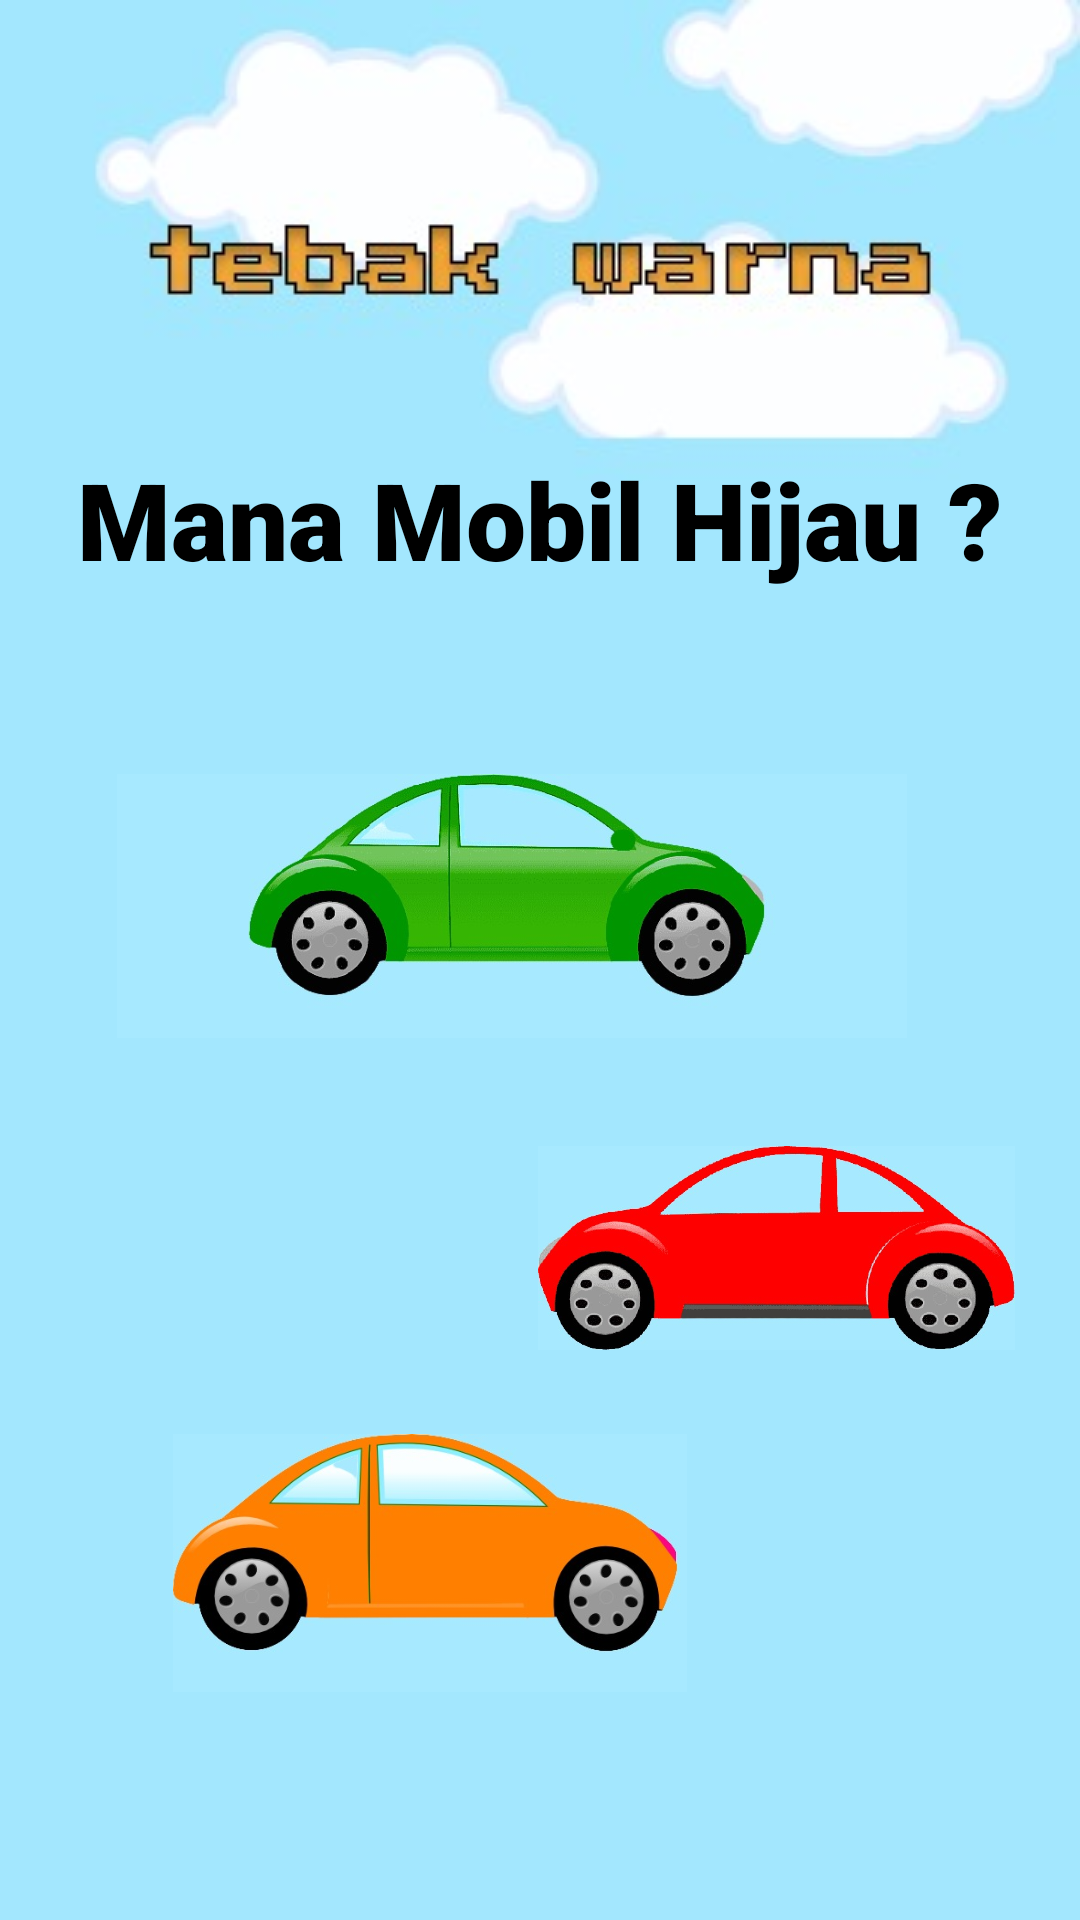

Produce the Android XML layout that renders to this screen, including the resource entries it uses.
<!-- AndroidManifest.xml: application theme Theme.BocaahPintar -->
<!-- res/layout/activity_main6.xml -->
<?xml version="1.0" encoding="utf-8"?>
<androidx.constraintlayout.widget.ConstraintLayout xmlns:android="http://schemas.android.com/apk/res/android"
    xmlns:app="http://schemas.android.com/apk/res-auto"
    xmlns:tools="http://schemas.android.com/tools"
    android:layout_width="match_parent"
    android:layout_height="match_parent"
    android:background="@drawable/tebakwarna"
    tools:context=".MainActivity6">

    <TextView
        android:id="@+id/textView4"
        android:layout_width="309dp"
        android:layout_height="53dp"
        android:layout_marginBottom="56dp"
        android:autoText="true"
        android:fontFamily="sans-serif-black"
        android:textColor="@color/black"
        android:text="Mana Mobil Hijau ?"
        app:autoSizeTextType="uniform"
        app:layout_constraintBottom_toTopOf="@+id/mobilhijau"
        app:layout_constraintEnd_toEndOf="parent"
        app:layout_constraintStart_toStartOf="parent" />

    <ImageView
        android:id="@+id/mobilhijau"
        android:layout_width="284dp"
        android:layout_height="88dp"
        android:layout_marginBottom="32dp"
        app:layout_constraintBottom_toTopOf="@+id/imageView27"
        app:layout_constraintEnd_toEndOf="parent"
        app:layout_constraintHorizontal_bias="0.377"
        app:layout_constraintStart_toStartOf="parent"
        app:srcCompat="@drawable/mobilijo" />

    <ImageView
        android:id="@+id/imageView27"
        android:layout_width="159dp"
        android:layout_height="76dp"
        android:layout_marginBottom="24dp"
        app:layout_constraintBottom_toTopOf="@+id/imageView28"
        app:layout_constraintEnd_toEndOf="parent"
        app:layout_constraintHorizontal_bias="0.892"
        app:layout_constraintStart_toStartOf="parent"
        app:srcCompat="@drawable/mobilmerah" />

    <ImageView
        android:id="@+id/imageView28"
        android:layout_width="216dp"
        android:layout_height="86dp"
        android:layout_marginBottom="76dp"
        app:layout_constraintBottom_toBottomOf="parent"
        app:layout_constraintEnd_toEndOf="parent"
        app:layout_constraintHorizontal_bias="0.246"
        app:layout_constraintStart_toStartOf="parent"
        app:srcCompat="@drawable/mobiloren" />

    <ImageView
        android:id="@+id/back_mobil_hijau"
        android:layout_width="40dp"
        android:layout_height="40dp"
        android:layout_marginStart="16dp"
        android:layout_marginEnd="355dp"
        android:layout_marginBottom="160dp"
        app:layout_constraintBottom_toTopOf="@+id/textView4"
        app:layout_constraintEnd_toEndOf="parent"
        app:layout_constraintHorizontal_bias="0.0"
        app:layout_constraintStart_toStartOf="parent"
        app:srcCompat="@android:drawable/ic_menu_revert" />
</androidx.constraintlayout.widget.ConstraintLayout>
<!-- resources referenced by this layout -->
<resources>
  <!-- drawable mobilijo: jpeg bitmap (drawable, 35709 bytes) -->
  <!-- drawable mobilmerah: jpeg bitmap (drawable, 42212 bytes) -->
  <!-- drawable mobiloren: jpeg bitmap (drawable, 27205 bytes) -->
  <!-- drawable tebakwarna: jpeg bitmap (drawable, 11197 bytes) -->
  <style name="Theme.BocaahPintar" parent="Theme.MaterialComponents.DayNight.DarkActionBar">
          
          <item name="colorPrimary">@color/purple_500</item>
          <item name="colorPrimaryVariant">@color/purple_700</item>
          <item name="colorOnPrimary">@color/white</item>
          
          <item name="colorSecondary">@color/teal_200</item>
          <item name="colorSecondaryVariant">@color/teal_700</item>
          <item name="colorOnSecondary">@color/black</item>
          
          <item name="android:statusBarColor" tools:targetApi="l">?attr/colorPrimaryVariant</item>
          
      </style>
  <!-- not gathered from this repository: default colours our renderer supplied (Android Studio template values) -->
  <color name="purple_500">#FF6200EE</color>
  <color name="purple_700">#FF3700B3</color>
  <color name="teal_200">#FF03DAC5</color>
  <color name="teal_700">#FF018786</color>
  <color name="black">#FF000000</color>
  <color name="white">#FFFFFFFF</color>
</resources>
